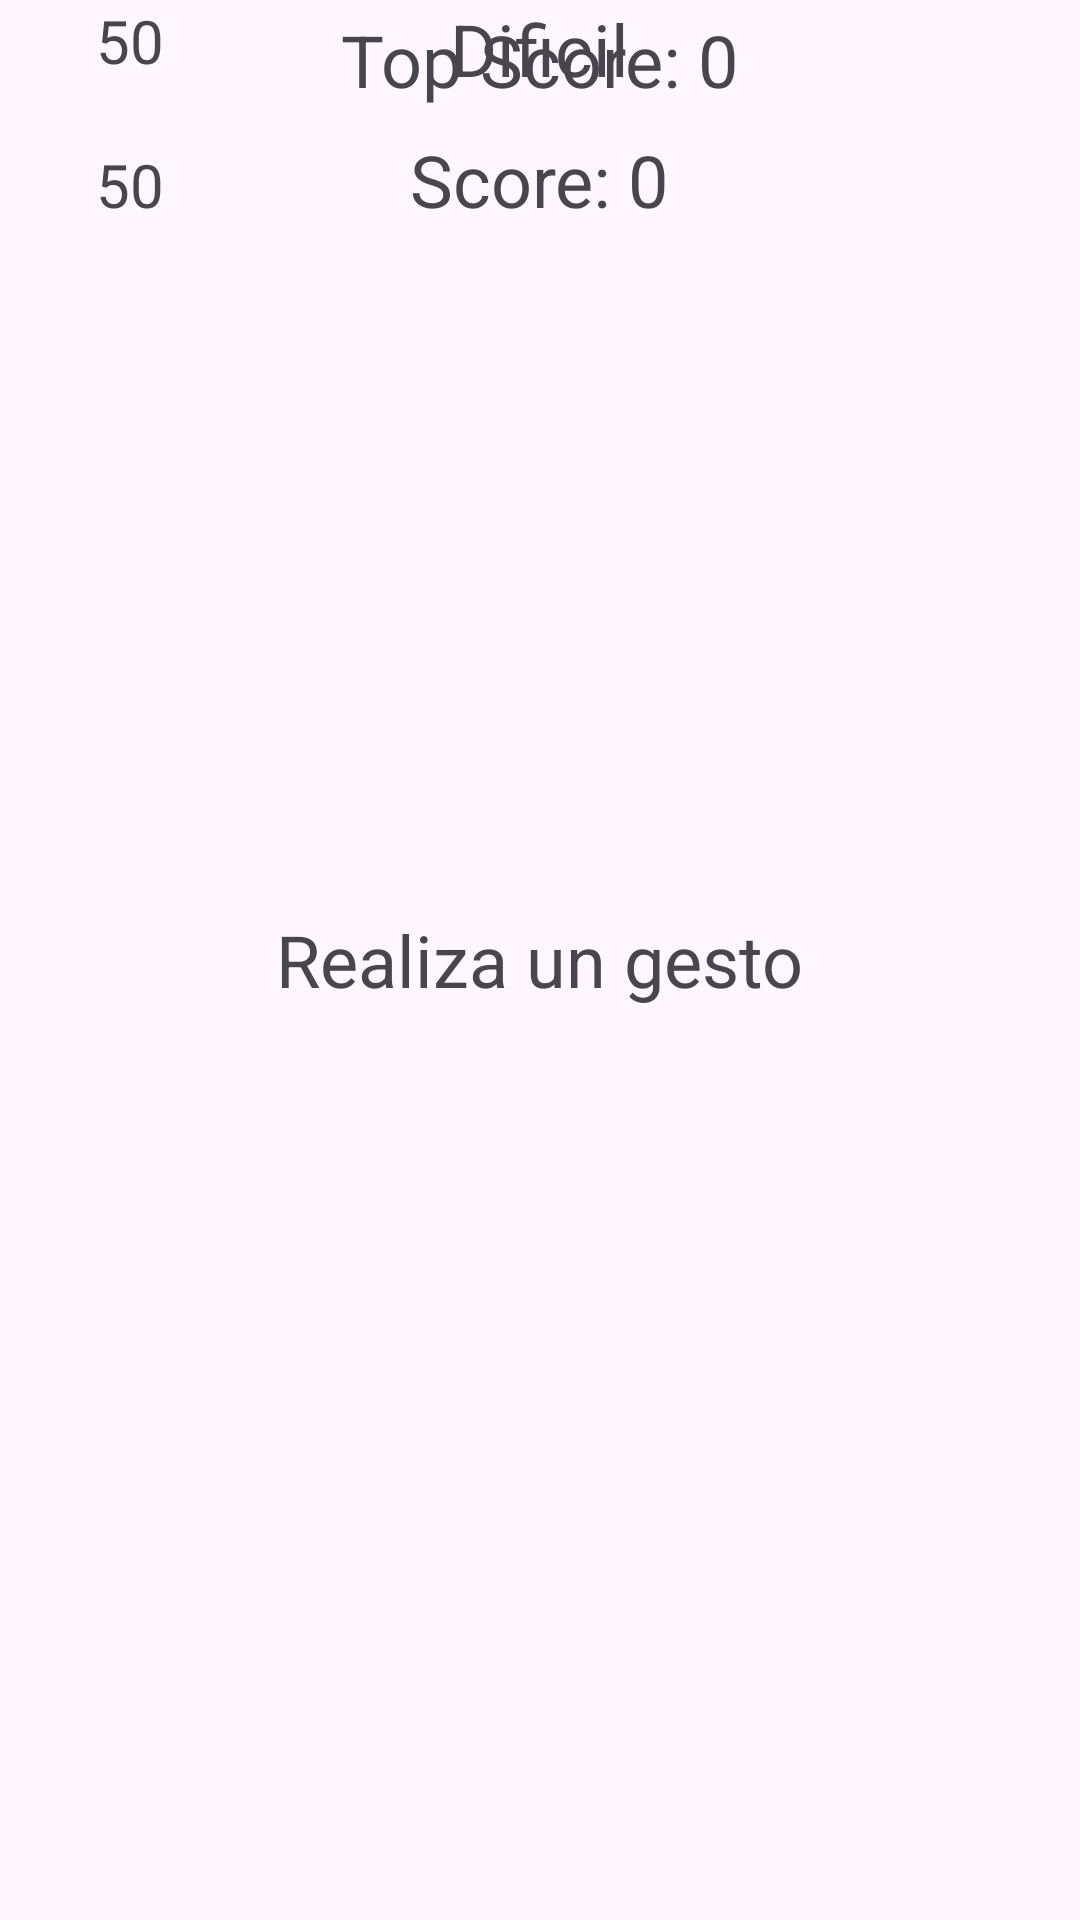

Layout XML and referenced resources for this Android screen:
<!-- AndroidManifest.xml: application theme Theme.HandsFaster -->
<!-- res/layout/activity_main.xml -->
<?xml version="1.0" encoding="utf-8"?>
<RelativeLayout
    xmlns:android="http://schemas.android.com/apk/res/android"
    xmlns:tools="http://schemas.android.com/tools"
    android:layout_width="match_parent"
    android:layout_height="match_parent"
    tools:context=".MainActivity">

    <FrameLayout
        android:id="@+id/frameLayout"
        android:layout_width="match_parent"
        android:layout_height="match_parent" />

    <TextView
        android:id="@+id/NivelDeDificultadTextView"
        android:layout_width="wrap_content"
        android:layout_height="wrap_content"
        android:layout_centerHorizontal="true"
        android:text="Dificil"
        android:textSize="24sp" />

    <TextView
        android:id="@+id/textViewMusicVolumeNum"
        android:layout_width="wrap_content"
        android:layout_height="wrap_content"
        android:layout_marginBottom="16dp"
        android:layout_marginRight="32dp"
        android:layout_marginLeft="32dp"

        android:text="50"
        android:textSize="20sp" />

    <TextView
        android:id="@+id/textViewEffectsVolumeNum"
        android:layout_width="wrap_content"
        android:layout_height="wrap_content"
        android:layout_marginTop="48dp"
        android:layout_marginBottom="48dp"
        android:layout_marginRight="32dp"
        android:layout_marginLeft="32dp"

        android:text="50"
        android:textSize="20sp" />

    <TextView
        android:id="@+id/topScoreTextView"
        android:layout_width="wrap_content"
        android:layout_height="wrap_content"
        android:layout_above="@+id/gestureTextView"
        android:layout_alignBottom="@+id/gestureTextView"
        android:layout_centerHorizontal="true"
        android:layout_marginBottom="300dp"
        android:text="Top Score: 0"
        android:textSize="24sp" />

    <TextView
        android:id="@+id/scoreTextView"
        android:layout_width="wrap_content"
        android:layout_height="wrap_content"
        android:layout_above="@+id/gestureTextView"
        android:layout_alignBottom="@+id/gestureTextView"
        android:layout_centerHorizontal="true"
        android:layout_marginBottom="260dp"
        android:text="Score: 0"
        android:textSize="24sp" />

    <TextView
        android:id="@+id/gestureTextView"
        android:layout_width="wrap_content"
        android:layout_height="wrap_content"
        android:text="Realiza un gesto"
        android:textSize="24sp"
        android:layout_centerInParent="true" />

    <ImageView
        android:id="@+id/bien_mal"
        android:layout_width="wrap_content"
        android:layout_height="wrap_content"
        android:src="@drawable/imagen_inicial"
        android:layout_below="@id/gestureTextView"
        android:layout_centerHorizontal="true"
        />

</RelativeLayout>
<!-- resources referenced by this layout -->
<resources>
  <style name="Theme.HandsFaster" parent="Base.Theme.HandsFaster" />
  <style name="Base.Theme.HandsFaster" parent="Theme.Material3.DayNight.NoActionBar">
          
          
      </style>
</resources>
